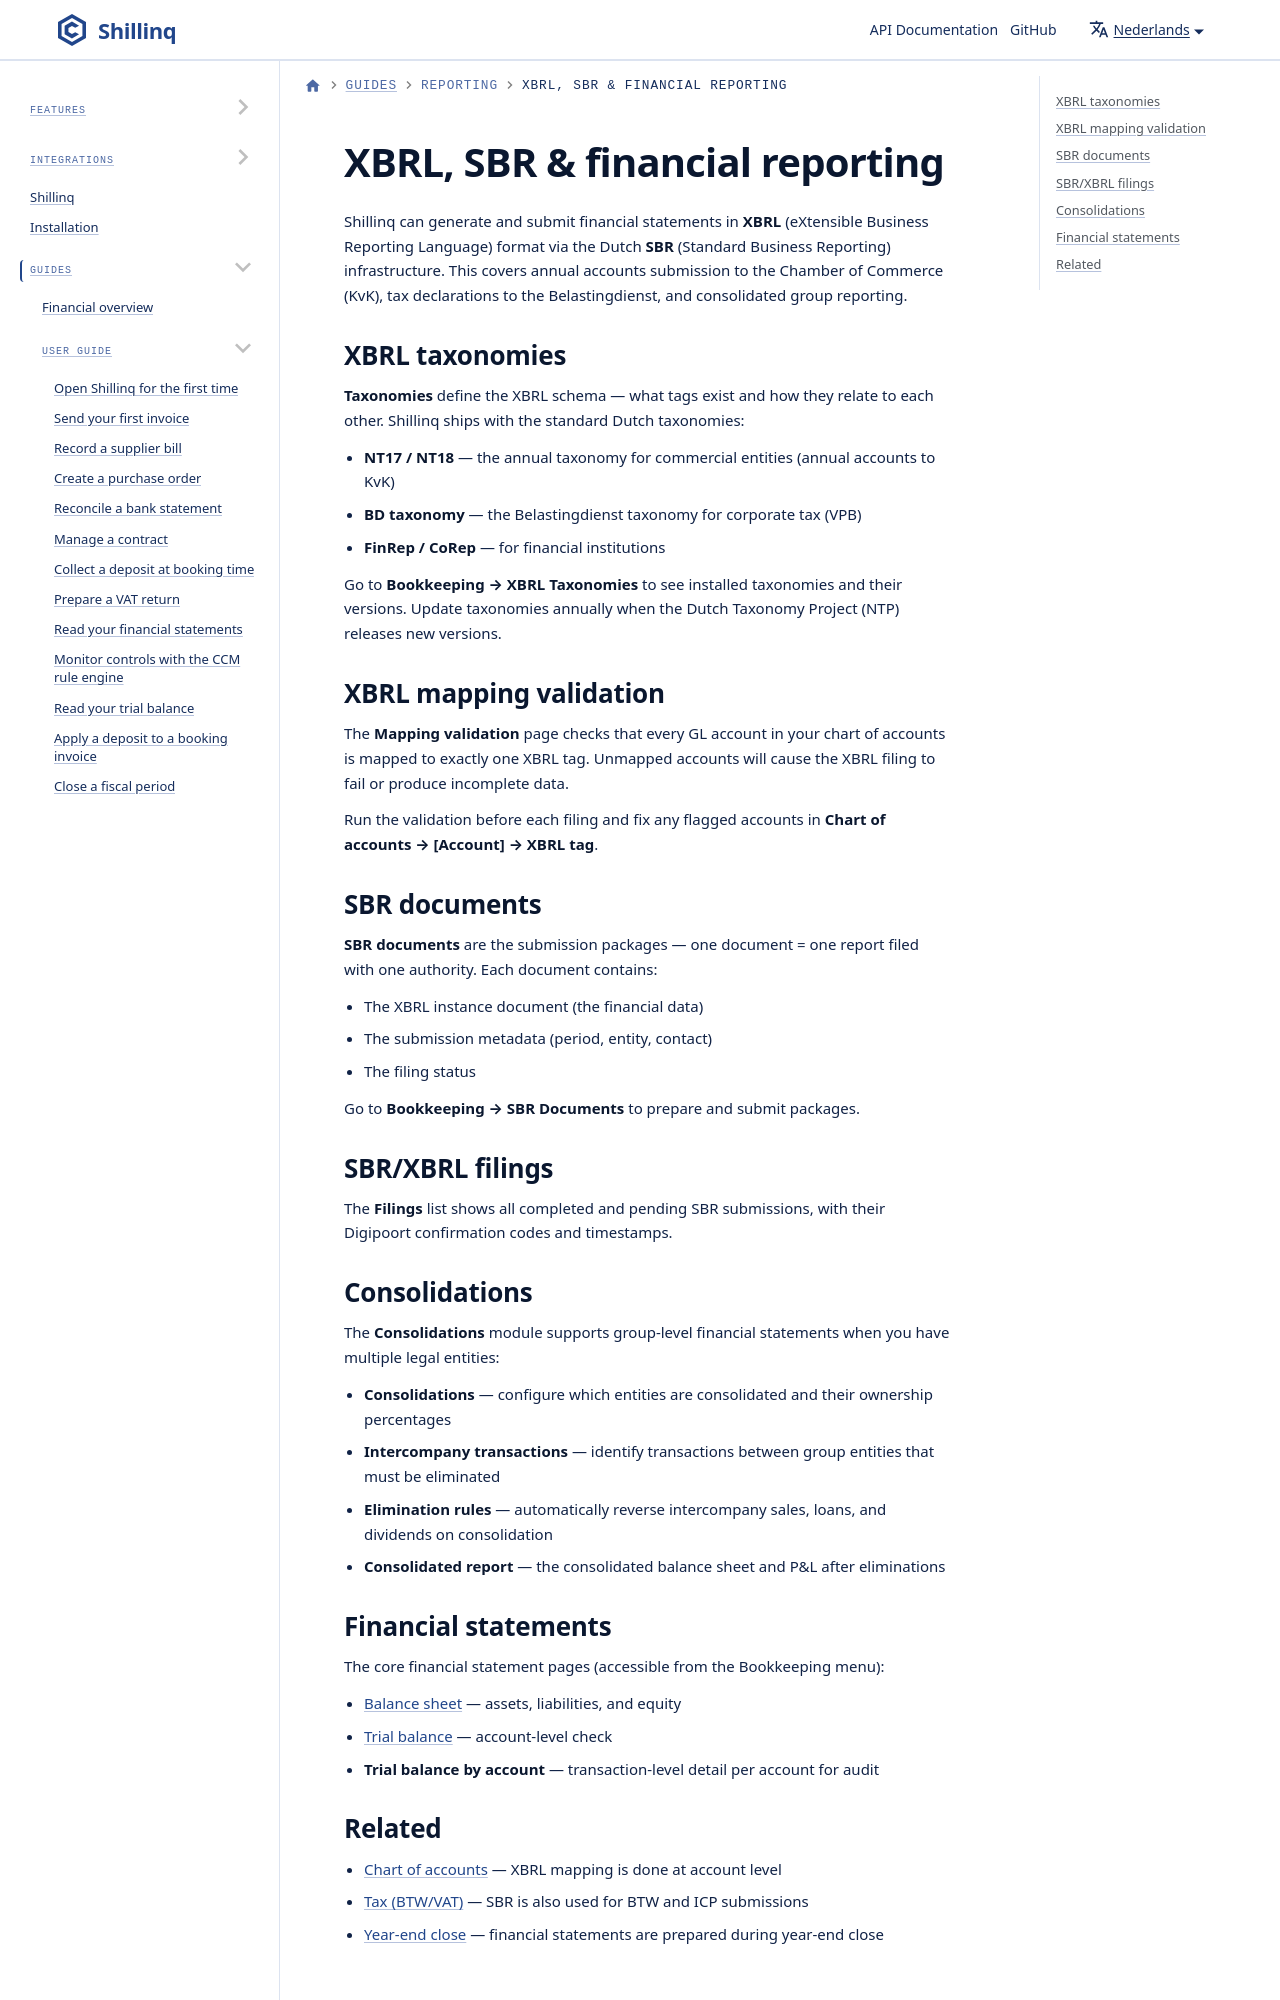

repository: ConductionNL/shillinq · page: nl/docs/user-guide/reporting/xbrl-sbr/index.html · generator: docusaurus

---
sidebar_position: 1
title: XBRL, SBR & financial reporting
description: Prepare and submit SBR/XBRL financial statements, consolidated reports, and intercompany eliminations in Shillinq.
---

# XBRL, SBR & financial reporting

Shillinq can generate and submit financial statements in **XBRL** (eXtensible Business Reporting Language) format via the Dutch **SBR** (Standard Business Reporting) infrastructure. This covers annual accounts submission to the Chamber of Commerce (KvK), tax declarations to the Belastingdienst, and consolidated group reporting.
